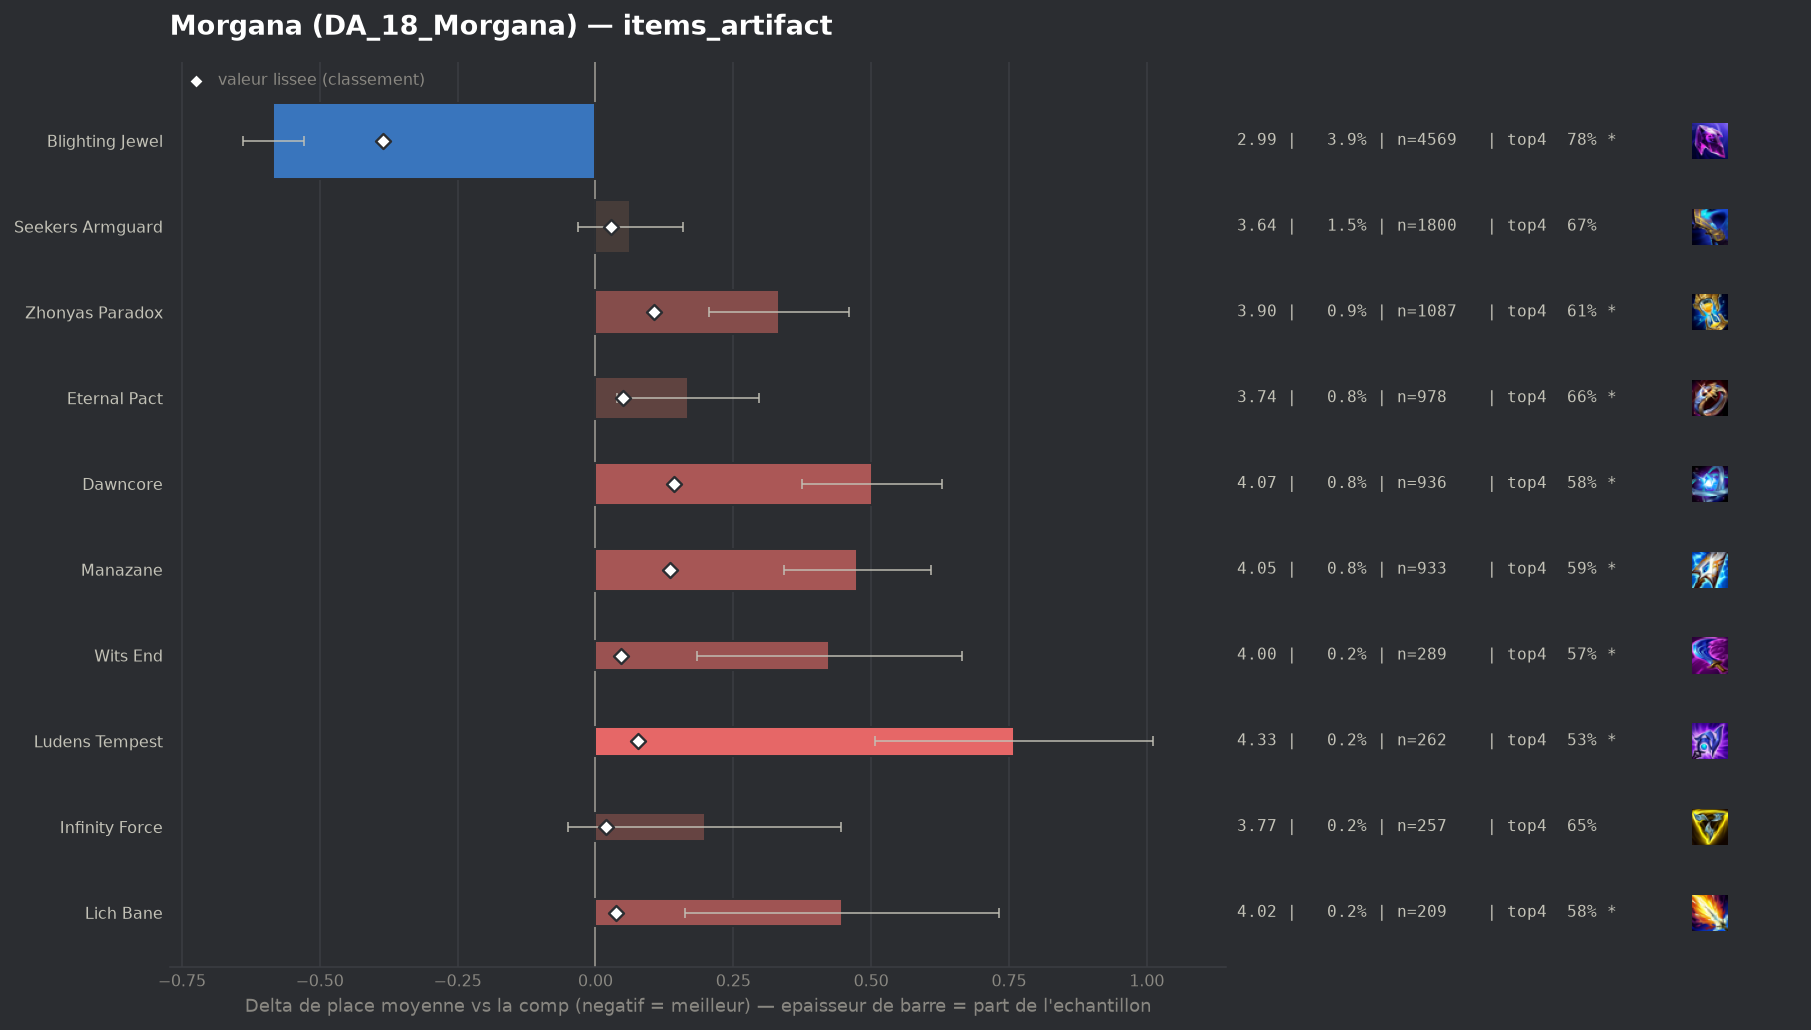

The file beside this chart, header and first rows:
group, label, n, share, avg_place, shrunk_avg, score, d_avg, d_avg_pess, impact, d_top4, win, top2, top4, sd, z, p, significant
populaire, Blighting Jewel, 4569, 0.03907, 2.989, 3.186, -0.386, -0.584, -0.528, 0.0151, 0.0972, 0.2786, 0.4975, 0.7835, 1.892, -20.42, 0.0, True
, Gold Collector, 52, 0.0004446, 4.231, 3.587, 0.014, 0.658, 0.068, -0.0, -0.0902, 0.1154, 0.25, 0.5962, 2.172, 2.19, 0.02881, True
populaire, Infinity Force, 257, 0.002197, 3.77, 3.592, 0.02, 0.198, 0.0, -0.0, -0.0365, 0.1556, 0.3113, 0.6498, 2.025, 1.57, 0.1171, False
, Statikk Shiv, 101, 0.0008636, 4.079, 3.593, 0.021, 0.507, 0.08, -0.0, -0.1021, 0.1386, 0.3069, 0.5842, 2.188, 2.33, 0.01992, True
, Hullcrusher, 45, 0.0003848, 4.733, 3.594, 0.022, 1.161, 0.609, -0.0, -0.2419, 0.0222, 0.1333, 0.4444, 1.89, 4.12, 4e-05, True
, Mittens, 76, 0.0006498, 4.342, 3.597, 0.024, 0.77, 0.315, -0.0, -0.1995, 0.1053, 0.2368, 0.4868, 2.023, 3.32, 0.00091, True
populaire, Seekers Armguard, 1800, 0.01539, 3.636, 3.6, 0.028, 0.063, 0.0, -0.0004, -0.0208, 0.1817, 0.3578, 0.6656, 2.037, 1.31, 0.1908, False
populaire, Lich Bane, 209, 0.001787, 4.019, 3.609, 0.037, 0.447, 0.162, -0.0001, -0.1026, 0.1483, 0.2823, 0.5837, 2.1, 3.07, 0.00212, True
populaire, Wits End, 289, 0.002471, 3.997, 3.619, 0.047, 0.424, 0.184, -0.0001, -0.1154, 0.1626, 0.2803, 0.5709, 2.079, 3.47, 0.00053, True
populaire, Eternal Pact, 978, 0.008362, 3.74, 3.622, 0.05, 0.168, 0.04, -0.0004, -0.0248, 0.1575, 0.3292, 0.6616, 2.032, 2.57, 0.01003, True
, Artifact Talisman Of Ascension, 150, 0.001283, 4.447, 3.625, 0.053, 0.874, 0.542, -0.0001, -0.1996, 0.1133, 0.2067, 0.4867, 2.074, 5.16, 0.0, True
populaire, Ludens Tempest, 262, 0.00224, 4.332, 3.649, 0.077, 0.76, 0.507, -0.0002, -0.152, 0.0992, 0.2214, 0.5344, 2.084, 5.89, 0.0, True
populaire, Zhonyas Paradox, 1087, 0.009294, 3.905, 3.678, 0.106, 0.333, 0.206, -0.001, -0.0791, 0.1546, 0.322, 0.6072, 2.122, 5.15, 0.0, True
populaire, Manazane, 933, 0.007977, 4.047, 3.708, 0.135, 0.475, 0.342, -0.0011, -0.1, 0.1243, 0.2862, 0.5863, 2.071, 6.98, 0.0, True
populaire, Dawncore, 936, 0.008003, 4.074, 3.716, 0.143, 0.501, 0.375, -0.0011, -0.1019, 0.1079, 0.25, 0.5844, 1.971, 7.75, 0.0, True
